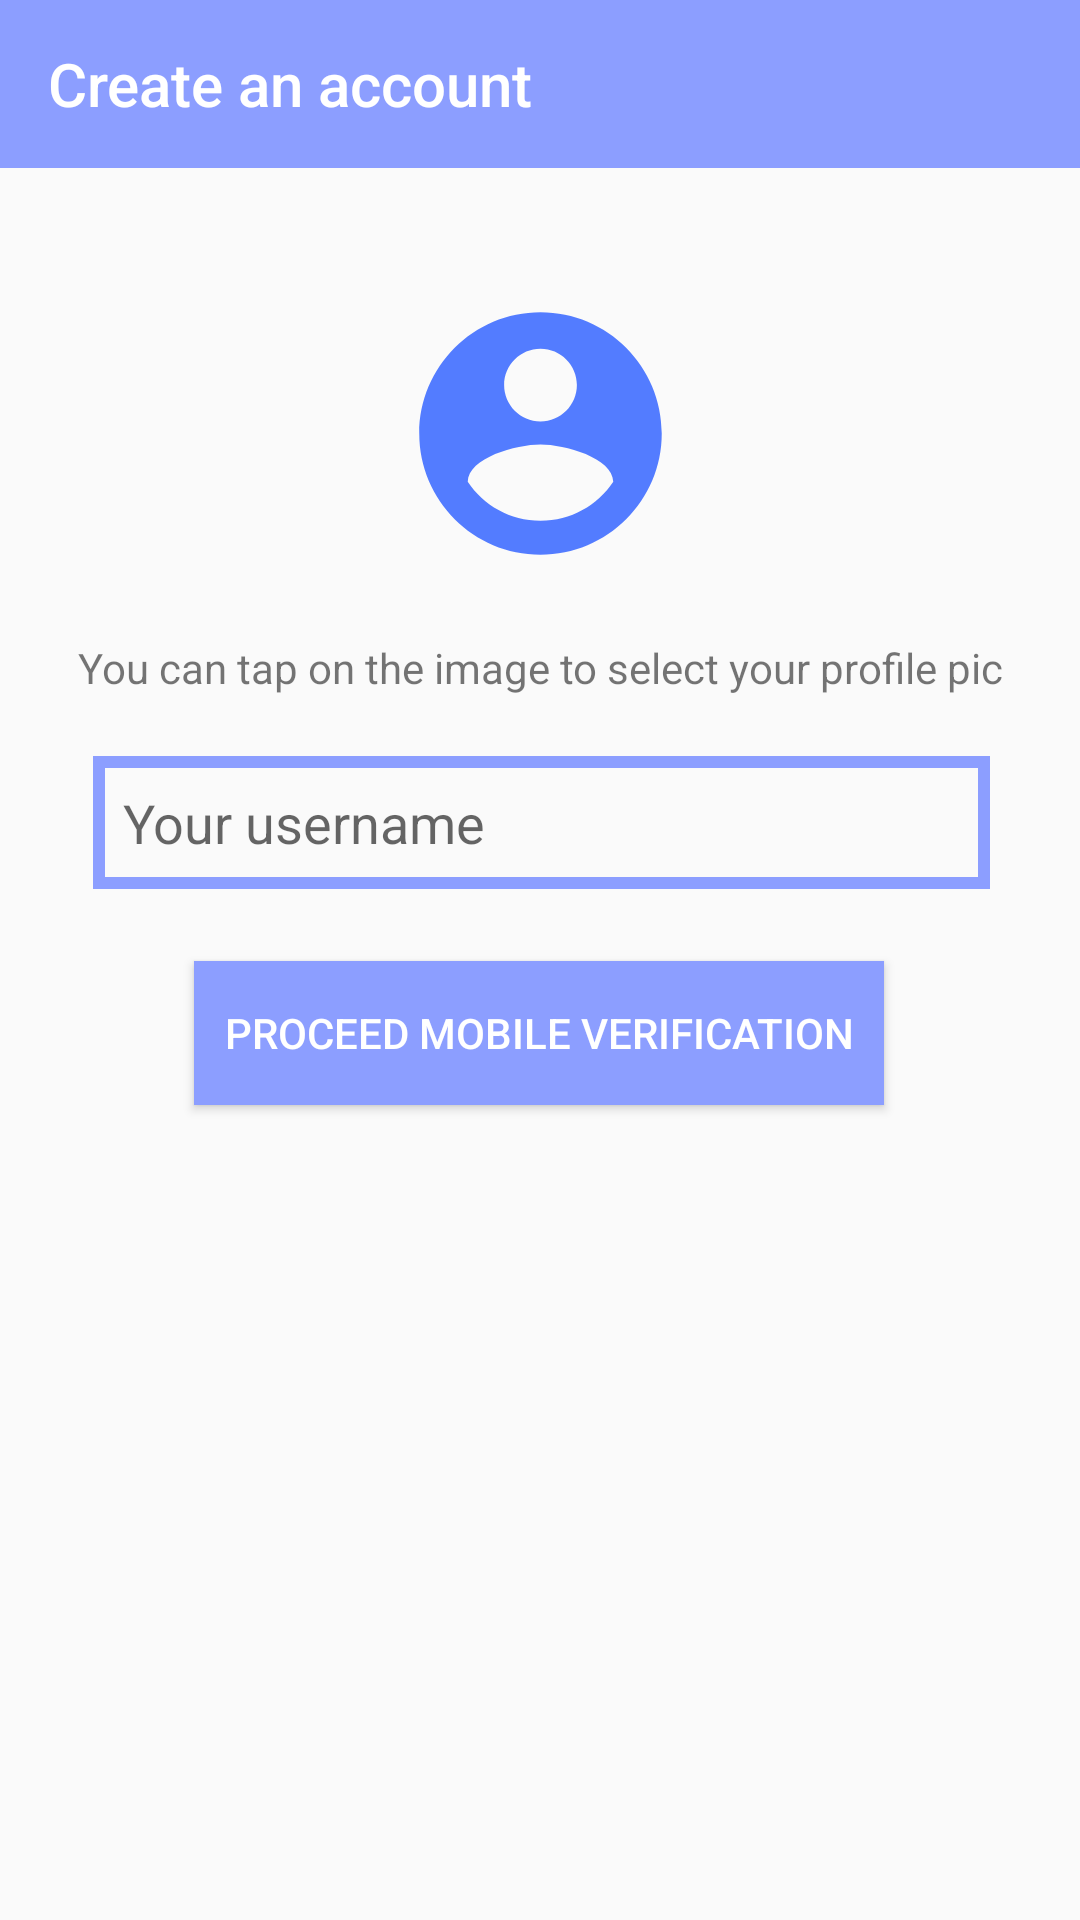

Reconstruct the res/layout file that produces this screen, plus the resources it refers to.
<!-- AndroidManifest.xml: application theme AppTheme -->
<!-- res/layout/activity_account.xml -->
<?xml version="1.0" encoding="utf-8"?>
<androidx.constraintlayout.widget.ConstraintLayout xmlns:android="http://schemas.android.com/apk/res/android"
    xmlns:app="http://schemas.android.com/apk/res-auto"
    xmlns:tools="http://schemas.android.com/tools"
    android:layout_width="match_parent"
    android:layout_height="match_parent"
    tools:context=".AccountActivity">

    <androidx.appcompat.widget.Toolbar
        android:id="@+id/toolbar3"
        android:layout_width="match_parent"
        android:layout_height="wrap_content"
        android:background="@color/my_message_color"
        app:layout_constraintEnd_toEndOf="parent"
        app:layout_constraintStart_toStartOf="parent"
        app:layout_constraintTop_toTopOf="parent"
        app:title="Create an account"
        app:titleTextColor="#FFF" />

    <EditText
        android:id="@+id/editTextPersonName"
        android:layout_width="0dp"
        android:layout_height="wrap_content"
        android:layout_marginStart="31dp"
        android:layout_marginTop="20dp"
        android:layout_marginEnd="30dp"
        android:background="@drawable/background_plaintext"
        android:ems="10"
        android:hint="Your username"
        android:inputType="textPersonName"
        android:padding="10dp"
        app:layout_constraintEnd_toEndOf="parent"
        app:layout_constraintStart_toStartOf="parent"
        app:layout_constraintTop_toBottomOf="@+id/textView3" />

    <Button
        android:id="@+id/make_account"
        android:layout_width="wrap_content"
        android:layout_height="wrap_content"
        android:layout_marginStart="129dp"
        android:layout_marginTop="20dp"
        android:layout_marginEnd="129dp"
        android:background="@color/my_message_color"
        android:onClick="makeAccount"
        android:paddingStart="5dp"
        android:paddingEnd="5dp"
        android:text="create my account"
        android:textColor="#FFF"
        android:visibility="invisible"
        app:layout_constraintEnd_toEndOf="parent"
        app:layout_constraintStart_toStartOf="parent"
        app:layout_constraintTop_toBottomOf="@+id/validate_button" />

    <ImageView
        android:id="@+id/imageView"
        android:layout_width="152dp"
        android:layout_height="97dp"
        android:layout_marginStart="130dp"
        android:layout_marginTop="40dp"
        android:layout_marginEnd="130dp"
        android:contentDescription="user photo"
        android:onClick="pickImage"
        android:src="@drawable/ic_baseline_account_circle_24"
        app:layout_constraintEnd_toEndOf="parent"
        app:layout_constraintStart_toStartOf="parent"
        app:layout_constraintTop_toBottomOf="@+id/toolbar3" />

    <Button
        android:id="@+id/validate_button"
        android:layout_width="wrap_content"
        android:layout_height="wrap_content"
        android:layout_marginStart="117dp"
        android:layout_marginTop="24dp"
        android:layout_marginEnd="118dp"
        android:background="@color/my_message_color"
        android:onClick="startValidation"
        android:paddingStart="10dp"
        android:paddingEnd="10dp"
        android:text="Proceed mobile verification"
        android:textColor="#FFF"
        app:layout_constraintEnd_toEndOf="parent"
        app:layout_constraintHorizontal_bias="0.5"
        app:layout_constraintStart_toStartOf="parent"
        app:layout_constraintTop_toBottomOf="@+id/editTextPersonName" />

    <TextView
        android:id="@+id/textView3"
        android:layout_width="wrap_content"
        android:layout_height="wrap_content"
        android:layout_marginTop="20dp"
        android:text="You can tap on the image to select your profile pic"
        app:layout_constraintEnd_toEndOf="parent"
        app:layout_constraintHorizontal_bias="0.5"
        app:layout_constraintStart_toStartOf="parent"
        app:layout_constraintTop_toBottomOf="@+id/imageView" />


</androidx.constraintlayout.widget.ConstraintLayout>
<!-- resources referenced by this layout -->
<resources>
  <color name="my_message_color">#8C9EFF</color>
  <!-- drawable background_plaintext (drawable) -->
  <?xml version="1.0" encoding="utf-8"?>
  <shape xmlns:android="http://schemas.android.com/apk/res/android">
      <stroke android:color="@color/my_message_color"
          android:width="4dp"/>
  </shape>
  <!-- drawable ic_baseline_account_circle_24 (drawable) -->
  <vector android:height="24dp" android:tint="#537CFF"
      android:viewportHeight="24" android:viewportWidth="24"
      android:width="24dp" xmlns:android="http://schemas.android.com/apk/res/android">
      <path android:fillColor="@android:color/white" android:pathData="M12,2C6.48,2 2,6.48 2,12s4.48,10 10,10 10,-4.48 10,-10S17.52,2 12,2zM12,5c1.66,0 3,1.34 3,3s-1.34,3 -3,3 -3,-1.34 -3,-3 1.34,-3 3,-3zM12,19.2c-2.5,0 -4.71,-1.28 -6,-3.22 0.03,-1.99 4,-3.08 6,-3.08 1.99,0 5.97,1.09 6,3.08 -1.29,1.94 -3.5,3.22 -6,3.22z"/>
  </vector>
  <style name="AppTheme" parent="Theme.AppCompat.Light.NoActionBar">
          
          <item name="colorPrimary">@color/colorPrimary</item>
          <item name="colorPrimaryDark">#5D6DC5</item>
          <item name="colorAccent">@color/colorAccent</item>
      </style>
  <color name="colorPrimary">#6200EE</color>
  <color name="colorAccent">#03DAC5</color>
</resources>
